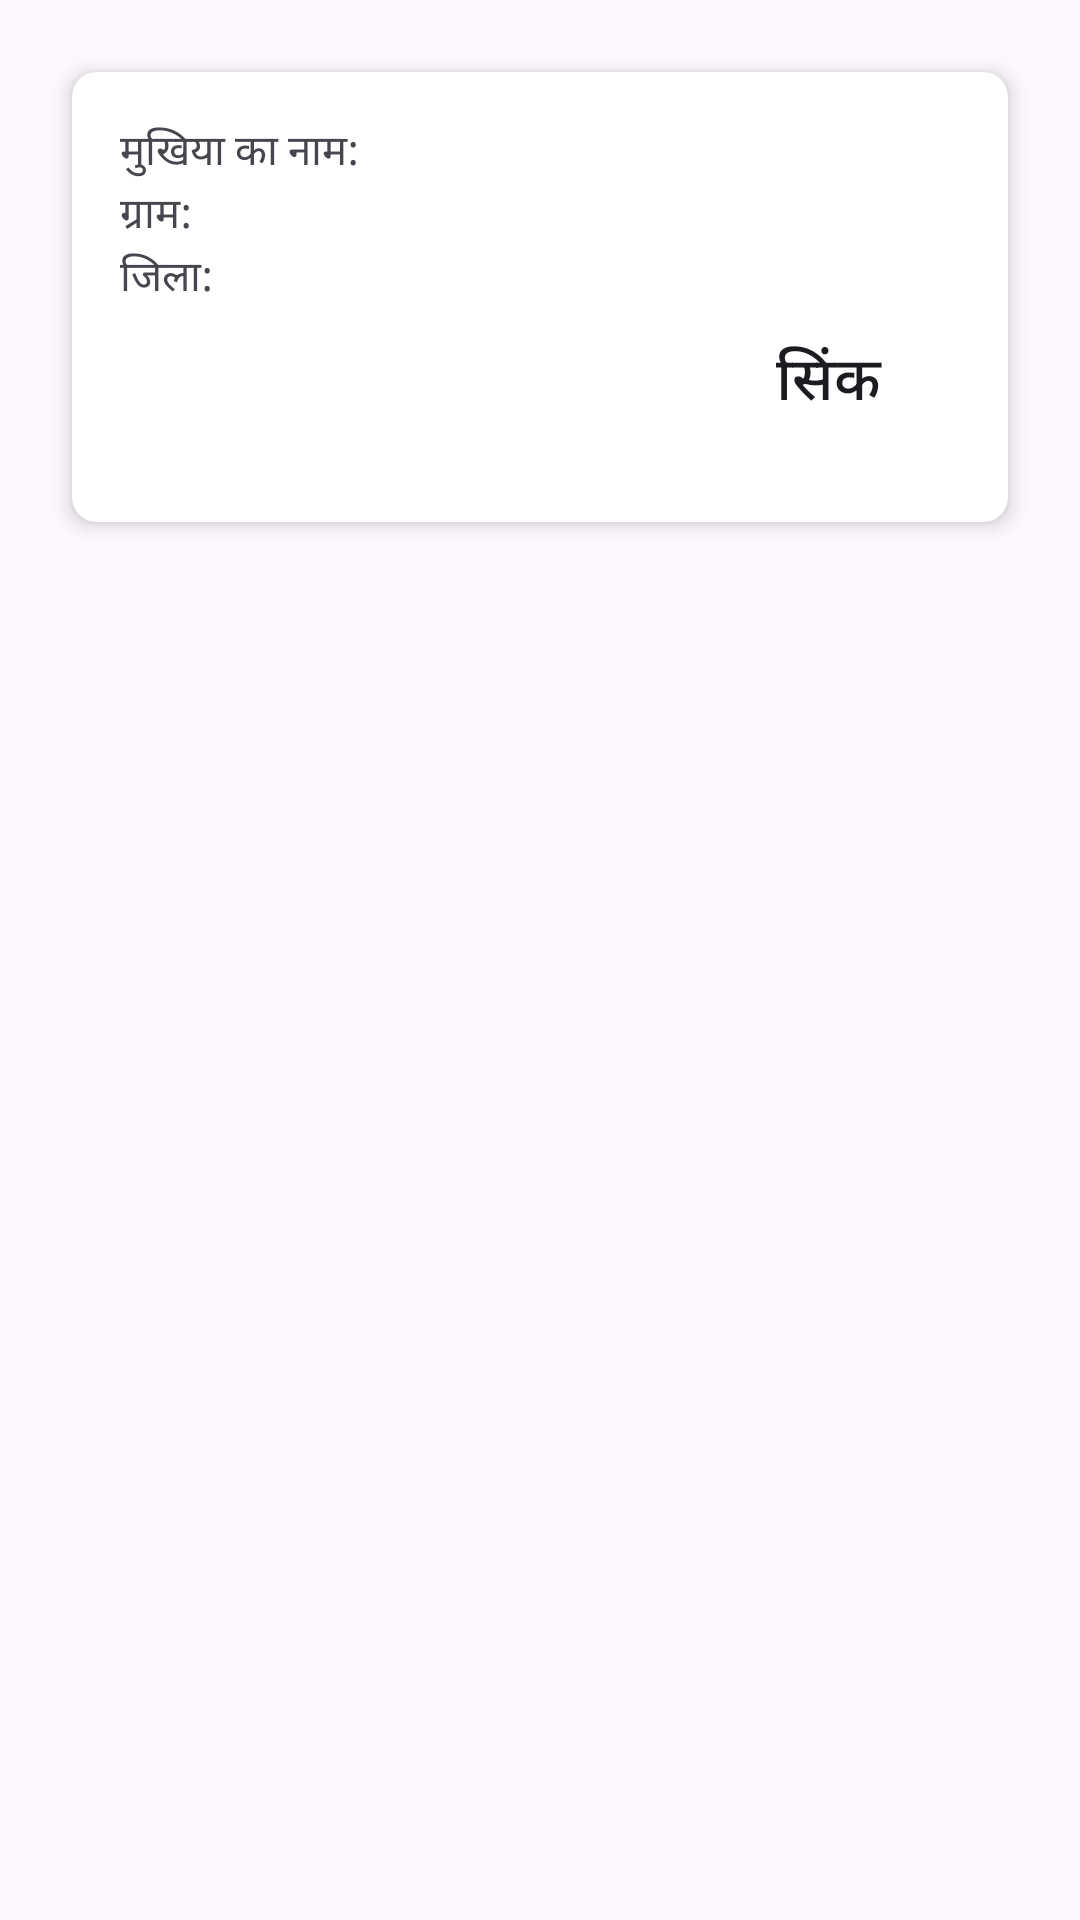

This screen was rendered from an Android layout file. Write that file and the resources it references.
<!-- AndroidManifest.xml: application theme Theme.HousingApp -->
<!-- res/layout/items.xml -->
<?xml version="1.0" encoding="utf-8"?>
<androidx.constraintlayout.widget.ConstraintLayout xmlns:android="http://schemas.android.com/apk/res/android"
    xmlns:app="http://schemas.android.com/apk/res-auto"
    android:layout_width="match_parent"
    android:layout_height="wrap_content"
    android:padding="16dp">

    <androidx.cardview.widget.CardView
        android:id="@+id/cardView"
        android:layout_width="0dp"
        android:layout_height="150dp"
        android:background="@color/white"
        android:layout_margin="8dp"
        app:cardCornerRadius="8dp"
        app:cardElevation="4dp"
        app:layout_constraintTop_toTopOf="parent"
        app:layout_constraintStart_toStartOf="parent"
        app:layout_constraintEnd_toEndOf="parent">

        <LinearLayout
            android:layout_width="match_parent"
            android:layout_height="wrap_content"
            android:orientation="vertical"
            android:padding="16dp">

            <androidx.appcompat.widget.AppCompatTextView
                android:layout_width="wrap_content"
                android:id="@+id/headNameTextView"
                android:layout_height="wrap_content"
                android:text="मुखिया का नाम:"/>

            <androidx.appcompat.widget.AppCompatTextView
                android:layout_width="wrap_content"
                android:layout_height="wrap_content"
                android:id="@+id/villageNameTextView"
                android:text="ग्राम:"/>

            <androidx.appcompat.widget.AppCompatTextView
                android:layout_width="wrap_content"
                android:layout_height="wrap_content"
                android:id="@+id/districtTextView"
                android:text="जिला:"/>


            <LinearLayout
                android:layout_width="match_parent"
                android:layout_height="wrap_content"
                android:orientation="horizontal">

                <View
                    android:layout_width="0dp"
                    android:layout_height="wrap_content"
                    android:layout_weight="1" />

                <androidx.appcompat.widget.AppCompatButton
                    android:layout_width="wrap_content"
                    android:id="@+id/syncButton"
                    android:layout_height="wrap_content"
                    android:text="सिंक"
                    android:textSize="20sp"
                    android:padding="2dp"
                    android:background="@color/blue"/>
            </LinearLayout>
        </LinearLayout>

    </androidx.cardview.widget.CardView>

</androidx.constraintlayout.widget.ConstraintLayout>
<!-- resources referenced by this layout -->
<resources>
  <style name="Theme.HousingApp" parent="Base.Theme.HousingApp" />
  <style name="Base.Theme.HousingApp" parent="Theme.Material3.DayNight.NoActionBar">
          
          
      </style>
  <!-- not gathered from this repository: default colours our renderer supplied (Android Studio template values) -->
  <color name="white">#FFFFFFFF</color>
</resources>
